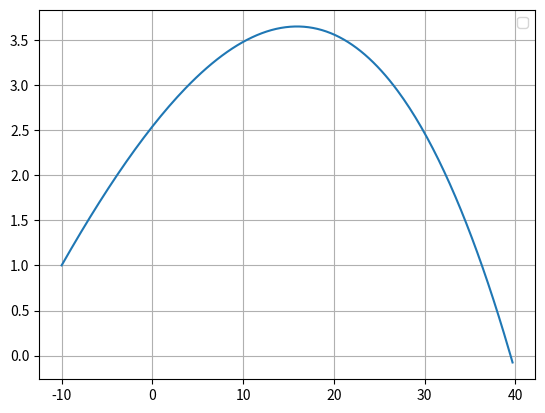

Write the Python code that produced this figure.
# -*- coding: utf-8 -*-
"""
Created on Mon May  2 16:14:56 2022

@author: draki
"""

import matplotlib.pyplot as plt
import numpy as np

dt = 0.01 #deltat
m = 57/1000 #massa da bola
r = 67/2000 #raio da bola
area = np.pi*r**2 #area da bola
PAr = 1.225 #densidade do ar
TerminalVel = 100*1000/3600 #velocidade terminal
t = np.arange(0,5+dt, dt) #intervalo de tempo
g = -9.8 #gravidade
ang0 = np.radians(10) #angulo segundo 0x
v0 = 130*1000/3600 #velocidade inicial
Wz = 100

D = -g /TerminalVel**2 #aquele D todo estranho para a força de magnus
CMag = 0.5*PAr*r*area/m #Fmagnus = C * W * V

Rx = np.zeros(t.size) #posicao segundo x
Ry = np.zeros(t.size) #posicao segundo y
Rz = np.zeros(t.size) #posicao segundo z

Rx[0] = -10 #posicao inicial em x
Ry[0] = 1 #posicao inicial em y



Vx = np.zeros(t.size) #velocidade segundo x
Vy = np.zeros(t.size) #velocidade segundo y
Vz = np.zeros(t.size) #velocidade segundo z

Vx[0] = v0*np.cos(ang0) #velocidade inicial em x
Vy[0] = v0*np.sin(ang0) #velocidade inicial em x
Vz[0] = 0.0

for i in range(t.size-1):
    vAbs = np.sqrt(Vx[i]**2+Vy[i]**2+Vz[i]**2) #velocidade absoluta
    
    Amx = -CMag * Wz * Vy[i]  #acelaracao criada pela forca de magnus x
    Amy = CMag * Wz * Vx[i] #acelaracao criada pela forca de magnus em y
    
    Ax = -D*vAbs*Vx[i] + Amx #acelaracao em x
    Ay =  g -D*vAbs*Vy[i] + Amy #acelaracao em y
    Az =  -D*vAbs*Vz[i] #acelaracao em z

    
    Vx[i+1] = Vx[i]+ Ax*dt #Euler
    Vy[i+1] = Vy[i]+ Ay*dt
    Vz[i+1] = Vz[i]+ Az*dt
    
    Rx[i+1] = Rx[i] + Vx[i]*dt
    Ry[i+1] = Ry[i] + Vy[i]*dt
    Rz[i+1] = Rz[i] + Vz[i]*dt
    
    if(Ry[i] < 0):
        break;

t = t[:i+2]
Rx = Rx[:i+2]
Ry = Ry[:i+2]
Rz = Rz[:i+2]
Vx = Vx[:i+2]
Vy = Vy[:i+2]
Vz = Vz[:i+2]

#plt.plot(t,Rx, label="X")
#plt.plot(t,Ry, label="Y")
#plt.plot(t,Rz, label="Z")
plt.plot(Rx,Ry)
plt.legend()
plt.grid()
plt.show()

aux = np.argmin(abs(Ry[-2:]))
tsolosi = t[-2:][aux]
xsolosi = Rx[-2:][aux]

print("SEM RES")
print("Instante de altura máxima")
print(t[np.where(Ry == np.amax(Ry))])
print("Altura máxima")
print(np.amax(Ry))
print("Instante de regresso ao solo")
print(tsolosi)
print("Maximo alcançe")
print(xsolosi)
